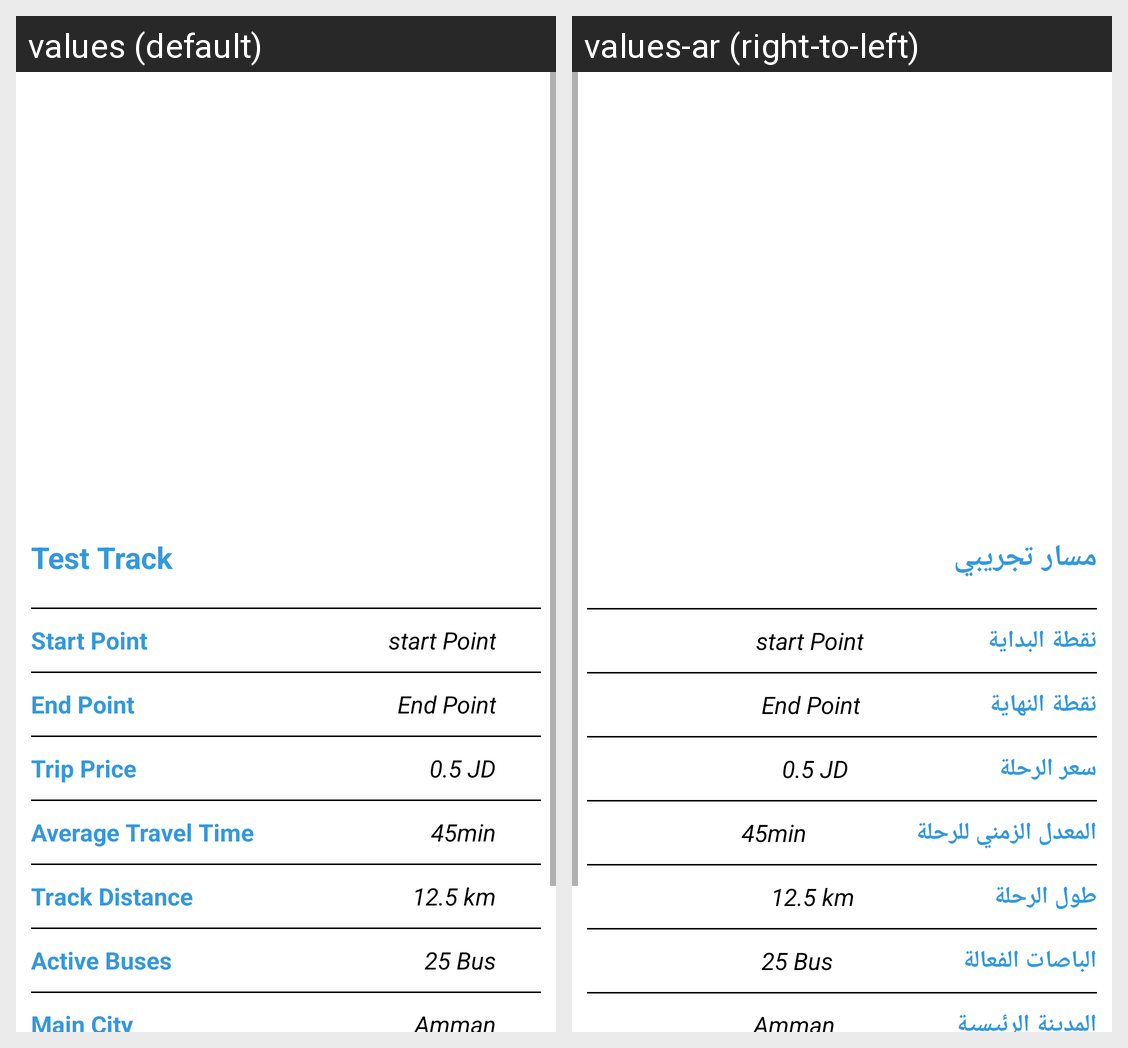

Here is an Android app screen in its default locale and in the app's own translations. Write out the translated-string differences for the strings that appear on this screen.
Android screen res/layout/activity_main_track_details.xml rendered under 2 locales, left to right: values (default), values-ar (right-to-left). Device: Nexus 5 (rendered at 1080×1920; each locale shown at half size, 540×960, under a caption strip naming it); theme Theme.TranBusDemo.
Strings drawn on this screen, with the default value and each locale's value (text and hints the layout hard-codes, and strings that could not be matched under every locale, appear in the picture but are not listed):

track_card_title
  values: Test Track
  values-ar: مسار تجريبي

start_point
  values: Start Point
  values-ar: نقطة البداية

end_point
  values: End Point
  values-ar: نقطة النهاية

trip_point
  values: Trip Price
  values-ar: سعر الرحلة

average_travel_time
  values: Average Travel Time
  values-ar: المعدل الزمني للرحلة

track_distance
  values: Track Distance
  values-ar: طول الرحلة

active_buses
  values: Active Buses
  values-ar: الباصات الفعالة

main_city
  values: Main City
  values-ar: المدينة الرئيسية
